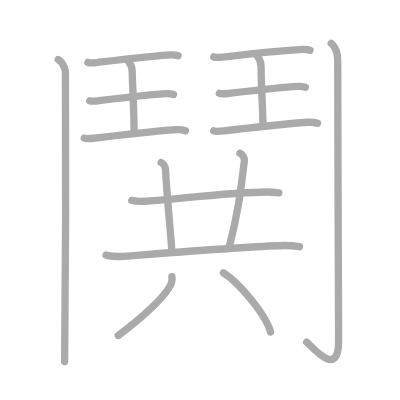
t = 0.00 s
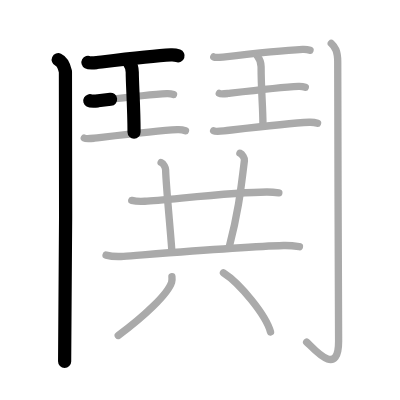
t = 3.25 s
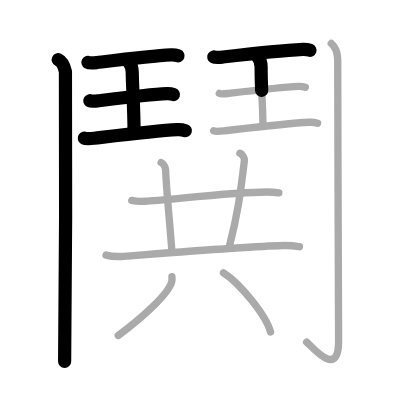
t = 6.50 s
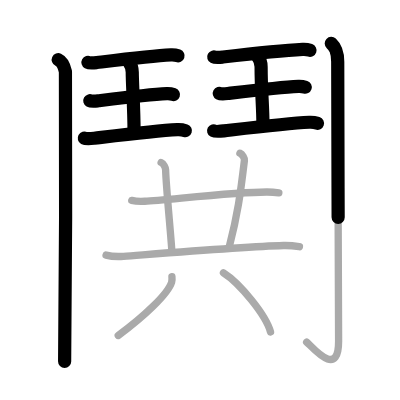
t = 9.50 s
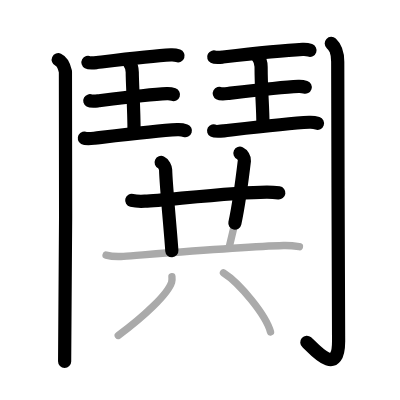
t = 12.75 s
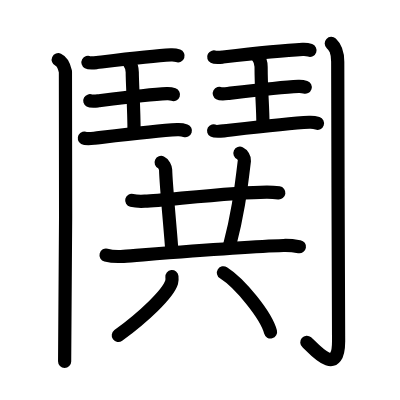
t = 16.00 s

The animated SVG that drew these frames (rendered in a browser with its animation timeline set to each time). Animation: 16 SMIL elements (animate=16); one cycle of 16.00 s.

<?xml version="1.0" standalone="no"?>
<!DOCTYPE svg PUBLIC "-//W3C//DTD SVG 1.1//EN"   "http://www.w3.org/Graphics/SVG/1.1/DTD/svg11.dtd">
<svg width="400px" height="400px"  version="1.1" xmlns="http://www.w3.org/2000/svg">
  <defs>
    <marker id="Triangle" viewBox="0 0 10 10" refX="0" refY="5" markerUnits="strokeWidth" markerWidth="3" style="stroke-opacity:0%;fill:#aaaaaa;" markerHeight="2" orient="auto">
      <path d="M 0 0 L 10 5 L 0 10 z" />
    </marker>
    
    <marker id="Arrow" viewBox="0 0 10 10" refX="5" refY="5" markerUnits="strokeWidth" markerWidth="1.8" style="stroke-opacity:0%;fill:#770000;" markerHeight="2" orient="auto">
      <path d="M 0 4 L 6 4 L 4 1 L 10 5 L 4 9 L 6 6 L 0 6 z" />
        <circle cx="5" cy="5" r="5" />
      </marker>
    
    <marker id="TriangleRed" viewBox="0 0 10 10" refX="0" refY="5" markerUnits="strokeWidth" markerWidth="3" style="stroke-opacity:0%;fill:#CC0000;" markerHeight="2" orient="auto">
      <path d="M 0 0 L 10 5 L 0 10 z" />
    </marker>
    
    <marker id="ArrowRed" viewBox="0 0 10 10" refX="5" refY="5" markerUnits="strokeWidth" markerWidth="1.8" style="stroke-opacity:0%;fill:#CC0000;" markerHeight="2" orient="auto">
      <path d="M 0 4 L 6 4 L 4 1 L 10 5 L 4 9 L 6 6 L 0 6 z" />
        <circle cx="5" cy="5" r="5" />
      </marker>
    
  </defs>
  
  <path style="fill:#ffffff; fill-opacity:100%; fill-rule:evenodd; stroke-width:0;" d="M 0 0 L 400px 0 L 400px 400px L 0 400px L 0 0" />

  <g transform="scale(3.6697247706422 3.6697247706422)">
<path style="fill:none; fill-opacity:0%; fill-rule:evenodd; stroke:#aaaaaa; stroke-opacity:100%; stroke-width: 1.5pt; stroke-linejoin:round; stroke-linecap:round;" d="M15.87 16.25c1.09 0.5 1.74 2.25 1.96 3.25c0.22 1 0 72.75-0.22 79"></path>
<path style="fill:none; fill-opacity:0%; fill-rule:evenodd; stroke:#aaaaaa; stroke-opacity:100%; stroke-width: 1.5pt; stroke-linejoin:round; stroke-linecap:round;" d="M23.97 17.02c0.46 0.25 1.96 0.07 2.43 0.02c5.11-0.61 14.95-1.82 20.18-2.09c0.71-0.04 1.36 0.05 1.95 0.26"></path>
<path style="fill:none; fill-opacity:0%; fill-rule:evenodd; stroke:#aaaaaa; stroke-opacity:100%; stroke-width: 1.5pt; stroke-linejoin:round; stroke-linecap:round;" d="M35.11 16.9c0.93 1.16 0.93 1.86 0.93 2.8c0 3.05 0.49 9.8 0.49 16.3"></path>
<path style="fill:none; fill-opacity:0%; fill-rule:evenodd; stroke:#aaaaaa; stroke-opacity:100%; stroke-width: 1.5pt; stroke-linejoin:round; stroke-linecap:round;" d="M24.47 27.45c0.43 0.24 1.82 0.07 2.26 0.02c4.74-0.57 13.89-1.69 18.74-1.94c0.66-0.03 1.26 0.05 1.81 0.24"></path>
<path style="fill:none; fill-opacity:0%; fill-rule:evenodd; stroke:#aaaaaa; stroke-opacity:100%; stroke-width: 1.5pt; stroke-linejoin:round; stroke-linecap:round;" d="M22.97 37.64c0.52 0.29 2.2 0.08 2.73 0.02c5.73-0.68 16.78-2.05 22.65-2.34c0.8-0.04 1.53 0.06 2.19 0.29"></path>
<path style="fill:none; fill-opacity:0%; fill-rule:evenodd; stroke:#aaaaaa; stroke-opacity:100%; stroke-width: 1.5pt; stroke-linejoin:round; stroke-linecap:round;" d="M58.25 15.52c0.47 0.25 2.02 0.07 2.5 0.02c5.24-0.61 16.36-1.82 21.73-2.09c0.73-0.04 1.4 0.05 2 0.26"></path>
<path style="fill:none; fill-opacity:0%; fill-rule:evenodd; stroke:#aaaaaa; stroke-opacity:100%; stroke-width: 1.5pt; stroke-linejoin:round; stroke-linecap:round;" d="M70.19 15.4c0.96 1.16 0.96 1.86 0.96 2.8c0 6.52 0.5 10.8 0.5 15.8"></path>
<path style="fill:none; fill-opacity:0%; fill-rule:evenodd; stroke:#aaaaaa; stroke-opacity:100%; stroke-width: 1.5pt; stroke-linejoin:round; stroke-linecap:round;" d="M59.76 25.45c0.44 0.24 1.87 0.07 2.32 0.02c4.87-0.57 14.27-1.69 19.25-1.94c0.68-0.03 1.3 0.05 1.86 0.24"></path>
<path style="fill:none; fill-opacity:0%; fill-rule:evenodd; stroke:#aaaaaa; stroke-opacity:100%; stroke-width: 1.5pt; stroke-linejoin:round; stroke-linecap:round;" d="M58.22 35.64c0.53 0.29 2.26 0.08 2.8 0.02c5.89-0.68 17.24-2.05 23.26-2.34c0.82-0.04 1.57 0.06 2.25 0.29"></path>
<path style="fill:none; fill-opacity:0%; fill-rule:evenodd; stroke:#aaaaaa; stroke-opacity:100%; stroke-width: 1.5pt; stroke-linejoin:round; stroke-linecap:round;" d="M90.27 11.83c0.98 0.92 1.76 1.99 1.76 5.02c0 19.9 0.24 71.16 0.24 76.12c0 10.39-7.21 1.5-8.71 0.25"></path>
<path style="fill:none; fill-opacity:0%; fill-rule:evenodd; stroke:#aaaaaa; stroke-opacity:100%; stroke-width: 1.5pt; stroke-linejoin:round; stroke-linecap:round;" d="M35.9 54.6c0.93 0.23 2.64 0.28 3.56 0.23c6.11-0.33 24.44-2.5 33.28-2.5c1.55 0 2.48 0.11 3.25 0.22"></path>
<path style="fill:none; fill-opacity:0%; fill-rule:evenodd; stroke:#aaaaaa; stroke-opacity:100%; stroke-width: 1.5pt; stroke-linejoin:round; stroke-linecap:round;" d="M43.91 44.28c0.68 0.31 1.2 1.37 1.22 1.99c0.11 4.45 1.38 17.06 1.7 22.12"></path>
<path style="fill:none; fill-opacity:0%; fill-rule:evenodd; stroke:#aaaaaa; stroke-opacity:100%; stroke-width: 1.5pt; stroke-linejoin:round; stroke-linecap:round;" d="M65.38 41.75c0.68 0.31 1.29 1.37 1.22 1.99C65.5 53 64.75 58.5 62.46 67.32"></path>
<path style="fill:none; fill-opacity:0%; fill-rule:evenodd; stroke:#aaaaaa; stroke-opacity:100%; stroke-width: 1.5pt; stroke-linejoin:round; stroke-linecap:round;" d="M28.9 69.51c1.25 0.33 3.54 0.42 4.78 0.33c8.15-0.61 33.14-2.64 43.56-2.94c2.08-0.06 3.33 0.16 4.36 0.33"></path>
<path style="fill:none; fill-opacity:0%; fill-rule:evenodd; stroke:#aaaaaa; stroke-opacity:100%; stroke-width: 1.5pt; stroke-linejoin:round; stroke-linecap:round;" d="M46.85 75.39c0.04 0.38 0.09 0.97-0.08 1.52c-1 3.2-7.55 9.37-14.55 14.51"></path>
<path style="fill:none; fill-opacity:0%; fill-rule:evenodd; stroke:#aaaaaa; stroke-opacity:100%; stroke-width: 1.5pt; stroke-linejoin:round; stroke-linecap:round;" d="M60.89 74.33c4.53 2.85 11.69 11.71 12.83 16.14"></path>

<path style="fill:none; fill-opacity:0%; fill-rule:evenodd; stroke:#000000; stroke-opacity:100%; stroke-width: 2.7pt; stroke-linejoin:round; stroke-linecap:round;" d="M15.87 16.25c1.09 0.5 1.74 2.25 1.96 3.25c0.22 1 0 72.75-0.22 79" pathLength="100" stroke-dashoffset="100" stroke-dasharray="100 105"><animate id="dashAnim1" attributeName="stroke-dashoffset" from="100" to="0" dur="1s" calcMode="linear" fill="freeze"/></path>
<path style="fill:none; fill-opacity:0%; fill-rule:evenodd; stroke:#000000; stroke-opacity:100%; stroke-width: 2.7pt; stroke-linejoin:round; stroke-linecap:round;" d="M23.97 17.02c0.46 0.25 1.96 0.07 2.43 0.02c5.11-0.61 14.95-1.82 20.18-2.09c0.71-0.04 1.36 0.05 1.95 0.26" pathLength="100" stroke-dashoffset="100" stroke-dasharray="100 105"><animate id="dashAnim2" attributeName="stroke-dashoffset" from="100" to="0" dur="1s" calcMode="linear" begin="dashAnim1.end" fill="freeze"/></path>
<path style="fill:none; fill-opacity:0%; fill-rule:evenodd; stroke:#000000; stroke-opacity:100%; stroke-width: 2.7pt; stroke-linejoin:round; stroke-linecap:round;" d="M35.11 16.9c0.93 1.16 0.93 1.86 0.93 2.8c0 3.05 0.49 9.8 0.49 16.3" pathLength="100" stroke-dashoffset="100" stroke-dasharray="100 105"><animate id="dashAnim3" attributeName="stroke-dashoffset" from="100" to="0" dur="1s" calcMode="linear" begin="dashAnim2.end" fill="freeze"/></path>
<path style="fill:none; fill-opacity:0%; fill-rule:evenodd; stroke:#000000; stroke-opacity:100%; stroke-width: 2.7pt; stroke-linejoin:round; stroke-linecap:round;" d="M24.47 27.45c0.43 0.24 1.82 0.07 2.26 0.02c4.74-0.57 13.89-1.69 18.74-1.94c0.66-0.03 1.26 0.05 1.81 0.24" pathLength="100" stroke-dashoffset="100" stroke-dasharray="100 105"><animate id="dashAnim4" attributeName="stroke-dashoffset" from="100" to="0" dur="1s" calcMode="linear" begin="dashAnim3.end" fill="freeze"/></path>
<path style="fill:none; fill-opacity:0%; fill-rule:evenodd; stroke:#000000; stroke-opacity:100%; stroke-width: 2.7pt; stroke-linejoin:round; stroke-linecap:round;" d="M22.97 37.64c0.52 0.29 2.2 0.08 2.73 0.02c5.73-0.68 16.78-2.05 22.65-2.34c0.8-0.04 1.53 0.06 2.19 0.29" pathLength="100" stroke-dashoffset="100" stroke-dasharray="100 105"><animate id="dashAnim5" attributeName="stroke-dashoffset" from="100" to="0" dur="1s" calcMode="linear" begin="dashAnim4.end" fill="freeze"/></path>
<path style="fill:none; fill-opacity:0%; fill-rule:evenodd; stroke:#000000; stroke-opacity:100%; stroke-width: 2.7pt; stroke-linejoin:round; stroke-linecap:round;" d="M58.25 15.52c0.47 0.25 2.02 0.07 2.5 0.02c5.24-0.61 16.36-1.82 21.73-2.09c0.73-0.04 1.4 0.05 2 0.26" pathLength="100" stroke-dashoffset="100" stroke-dasharray="100 105"><animate id="dashAnim6" attributeName="stroke-dashoffset" from="100" to="0" dur="1s" calcMode="linear" begin="dashAnim5.end" fill="freeze"/></path>
<path style="fill:none; fill-opacity:0%; fill-rule:evenodd; stroke:#000000; stroke-opacity:100%; stroke-width: 2.7pt; stroke-linejoin:round; stroke-linecap:round;" d="M70.19 15.4c0.96 1.16 0.96 1.86 0.96 2.8c0 6.52 0.5 10.8 0.5 15.8" pathLength="100" stroke-dashoffset="100" stroke-dasharray="100 105"><animate id="dashAnim7" attributeName="stroke-dashoffset" from="100" to="0" dur="1s" calcMode="linear" begin="dashAnim6.end" fill="freeze"/></path>
<path style="fill:none; fill-opacity:0%; fill-rule:evenodd; stroke:#000000; stroke-opacity:100%; stroke-width: 2.7pt; stroke-linejoin:round; stroke-linecap:round;" d="M59.76 25.45c0.44 0.24 1.87 0.07 2.32 0.02c4.87-0.57 14.27-1.69 19.25-1.94c0.68-0.03 1.3 0.05 1.86 0.24" pathLength="100" stroke-dashoffset="100" stroke-dasharray="100 105"><animate id="dashAnim8" attributeName="stroke-dashoffset" from="100" to="0" dur="1s" calcMode="linear" begin="dashAnim7.end" fill="freeze"/></path>
<path style="fill:none; fill-opacity:0%; fill-rule:evenodd; stroke:#000000; stroke-opacity:100%; stroke-width: 2.7pt; stroke-linejoin:round; stroke-linecap:round;" d="M58.22 35.64c0.53 0.29 2.26 0.08 2.8 0.02c5.89-0.68 17.24-2.05 23.26-2.34c0.82-0.04 1.57 0.06 2.25 0.29" pathLength="100" stroke-dashoffset="100" stroke-dasharray="100 105"><animate id="dashAnim9" attributeName="stroke-dashoffset" from="100" to="0" dur="1s" calcMode="linear" begin="dashAnim8.end" fill="freeze"/></path>
<path style="fill:none; fill-opacity:0%; fill-rule:evenodd; stroke:#000000; stroke-opacity:100%; stroke-width: 2.7pt; stroke-linejoin:round; stroke-linecap:round;" d="M90.27 11.83c0.98 0.92 1.76 1.99 1.76 5.02c0 19.9 0.24 71.16 0.24 76.12c0 10.39-7.21 1.5-8.71 0.25" pathLength="100" stroke-dashoffset="100" stroke-dasharray="100 105"><animate id="dashAnim10" attributeName="stroke-dashoffset" from="100" to="0" dur="1s" calcMode="linear" begin="dashAnim9.end" fill="freeze"/></path>
<path style="fill:none; fill-opacity:0%; fill-rule:evenodd; stroke:#000000; stroke-opacity:100%; stroke-width: 2.7pt; stroke-linejoin:round; stroke-linecap:round;" d="M35.9 54.6c0.93 0.23 2.64 0.28 3.56 0.23c6.11-0.33 24.44-2.5 33.28-2.5c1.55 0 2.48 0.11 3.25 0.22" pathLength="100" stroke-dashoffset="100" stroke-dasharray="100 105"><animate id="dashAnim11" attributeName="stroke-dashoffset" from="100" to="0" dur="1s" calcMode="linear" begin="dashAnim10.end" fill="freeze"/></path>
<path style="fill:none; fill-opacity:0%; fill-rule:evenodd; stroke:#000000; stroke-opacity:100%; stroke-width: 2.7pt; stroke-linejoin:round; stroke-linecap:round;" d="M43.91 44.28c0.68 0.31 1.2 1.37 1.22 1.99c0.11 4.45 1.38 17.06 1.7 22.12" pathLength="100" stroke-dashoffset="100" stroke-dasharray="100 105"><animate id="dashAnim12" attributeName="stroke-dashoffset" from="100" to="0" dur="1s" calcMode="linear" begin="dashAnim11.end" fill="freeze"/></path>
<path style="fill:none; fill-opacity:0%; fill-rule:evenodd; stroke:#000000; stroke-opacity:100%; stroke-width: 2.7pt; stroke-linejoin:round; stroke-linecap:round;" d="M65.38 41.75c0.68 0.31 1.29 1.37 1.22 1.99C65.5 53 64.75 58.5 62.46 67.32" pathLength="100" stroke-dashoffset="100" stroke-dasharray="100 105"><animate id="dashAnim13" attributeName="stroke-dashoffset" from="100" to="0" dur="1s" calcMode="linear" begin="dashAnim12.end" fill="freeze"/></path>
<path style="fill:none; fill-opacity:0%; fill-rule:evenodd; stroke:#000000; stroke-opacity:100%; stroke-width: 2.7pt; stroke-linejoin:round; stroke-linecap:round;" d="M28.9 69.51c1.25 0.33 3.54 0.42 4.78 0.33c8.15-0.61 33.14-2.64 43.56-2.94c2.08-0.06 3.33 0.16 4.36 0.33" pathLength="100" stroke-dashoffset="100" stroke-dasharray="100 105"><animate id="dashAnim14" attributeName="stroke-dashoffset" from="100" to="0" dur="1s" calcMode="linear" begin="dashAnim13.end" fill="freeze"/></path>
<path style="fill:none; fill-opacity:0%; fill-rule:evenodd; stroke:#000000; stroke-opacity:100%; stroke-width: 2.7pt; stroke-linejoin:round; stroke-linecap:round;" d="M46.85 75.39c0.04 0.38 0.09 0.97-0.08 1.52c-1 3.2-7.55 9.37-14.55 14.51" pathLength="100" stroke-dashoffset="100" stroke-dasharray="100 105"><animate id="dashAnim15" attributeName="stroke-dashoffset" from="100" to="0" dur="1s" calcMode="linear" begin="dashAnim14.end" fill="freeze"/></path>
<path style="fill:none; fill-opacity:0%; fill-rule:evenodd; stroke:#000000; stroke-opacity:100%; stroke-width: 2.7pt; stroke-linejoin:round; stroke-linecap:round;" d="M60.89 74.33c4.53 2.85 11.69 11.71 12.83 16.14" pathLength="100" stroke-dashoffset="100" stroke-dasharray="100 105"><animate id="dashAnim16" attributeName="stroke-dashoffset" from="100" to="0" dur="1s" calcMode="linear" begin="dashAnim15.end" fill="freeze"/></path>

</g>

</svg>  
          
